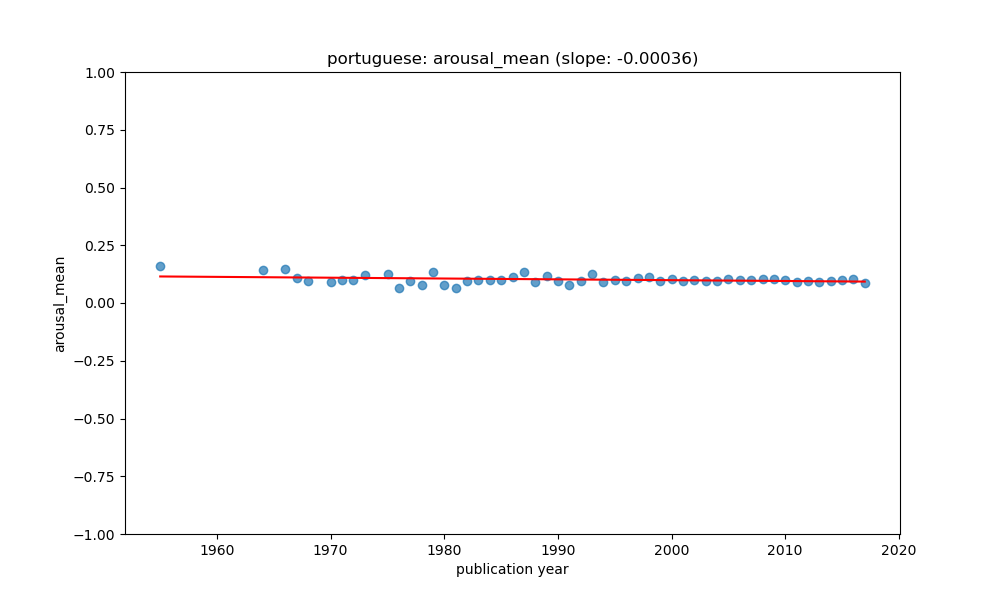

Values plotted in this chart, from the file beside it:
year, value, count, std, predicted
1955, 0.1586, 4, 0.04893, 0.1149
1964, 0.1418, 19, 0.08042, 0.1117
1966, 0.1457, 9, 0.06361, 0.111
1967, 0.1068, 25, 0.03292, 0.1106
1968, 0.09432, 26, 0.06587, 0.1102
1970, 0.08961, 17, 0.05718, 0.1095
1971, 0.09847, 10, 0.094, 0.1092
1972, 0.09849, 27, 0.05642, 0.1088
1973, 0.1195, 8, 0.1197, 0.1085
1975, 0.1239, 38, 0.0671, 0.1077
1976, 0.0656, 15, 0.06633, 0.1074
1977, 0.09455, 18, 0.05688, 0.107
1978, 0.07743, 67, 0.05494, 0.1067
1979, 0.1334, 11, 0.06473, 0.1063
1980, 0.07825, 17, 0.05161, 0.106
1981, 0.06566, 6, 0.07132, 0.1056
1982, 0.09379, 9, 0.04501, 0.1052
1983, 0.1015, 84, 0.07494, 0.1049
1984, 0.1013, 81, 0.06986, 0.1045
1985, 0.09954, 38, 0.05796, 0.1042
1986, 0.114, 52, 0.08551, 0.1038
1987, 0.1358, 26, 0.08516, 0.1035
1988, 0.09274, 49, 0.04992, 0.1031
1989, 0.1164, 66, 0.08068, 0.1027
1990, 0.09422, 124, 0.05773, 0.1024
1991, 0.07747, 49, 0.05801, 0.102
1992, 0.09522, 137, 0.06195, 0.1017
1993, 0.1251, 93, 0.07285, 0.1013
1994, 0.08895, 523, 0.05515, 0.101
1995, 0.1011, 306, 0.0651, 0.1006
1996, 0.0959, 362, 0.06344, 0.1003
1997, 0.1069, 287, 0.07881, 0.09989
1998, 0.1106, 469, 0.07778, 0.09954
1999, 0.09719, 396, 0.06696, 0.09918
2000, 0.1032, 383, 0.06406, 0.09882
2001, 0.09472, 543, 0.06605, 0.09847
2002, 0.09764, 521, 0.06236, 0.09811
2003, 0.09691, 986, 0.06645, 0.09775
2004, 0.0958, 675, 0.06183, 0.0974
2005, 0.1028, 1283, 0.06368, 0.09704
2006, 0.1016, 3516, 0.07014, 0.09668
2007, 0.09895, 1428, 0.06891, 0.09633
2008, 0.1032, 1162, 0.06907, 0.09597
2009, 0.1052, 1246, 0.07068, 0.09561
2010, 0.1012, 1936, 0.06728, 0.09526
2011, 0.09053, 1086, 0.06497, 0.0949
2012, 0.09662, 1445, 0.06362, 0.09454
2013, 0.09208, 1173, 0.06264, 0.09418
2014, 0.09371, 1154, 0.06486, 0.09383
2015, 0.09975, 1370, 0.06833, 0.09347
2016, 0.1038, 1045, 0.07746, 0.09311
2017, 0.08764, 128, 0.0536, 0.09276
